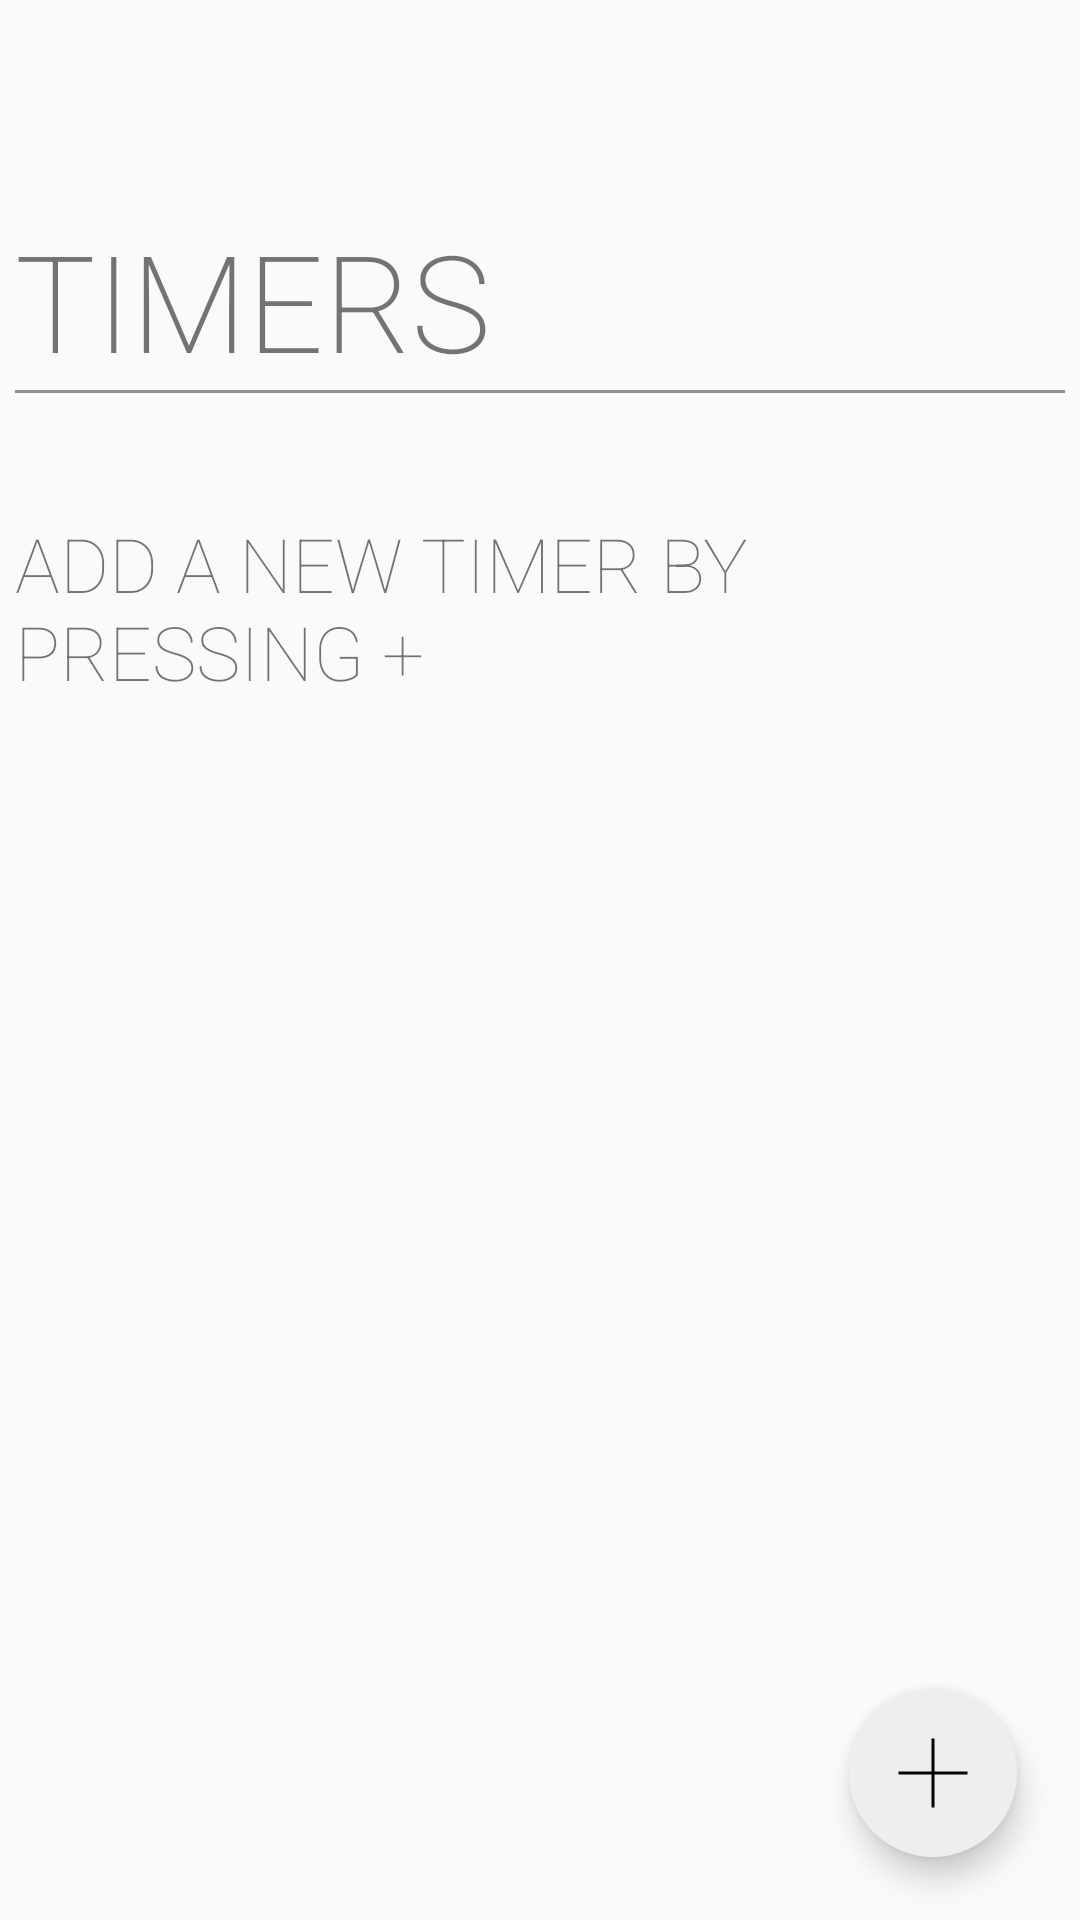

This screen was rendered from an Android layout file. Write that file and the resources it references.
<!-- AndroidManifest.xml: application theme AppTheme -->
<!-- res/layout/fragment_timers.xml -->
<?xml version="1.0" encoding="utf-8"?>
<androidx.constraintlayout.widget.ConstraintLayout
        xmlns:android="http://schemas.android.com/apk/res/android"
        xmlns:app="http://schemas.android.com/apk/res-auto"
        xmlns:tools="http://schemas.android.com/tools"
        android:layout_width="match_parent"
        android:layout_height="match_parent"
        tools:context=".MainActivity"
        android:padding="5dp"
        android:orientation="vertical"
        android:layout_gravity="center"
        android:overScrollMode="never"
>


    <androidx.appcompat.widget.LinearLayoutCompat android:layout_width="wrap_content"
                                                  android:layout_height="wrap_content"
                                                  android:orientation="vertical"
                                                  android:layout_gravity="bottom"
                                                  android:id="@+id/linearLayoutCompat"

                                                  app:layout_constraintStart_toStartOf="parent"
                                                  app:layout_constraintEnd_toEndOf="parent"

                                                  app:layout_constraintTop_toTopOf="parent"
                                                  android:layout_marginTop="50dp"

    >
        <TextView android:id="@+id/mainHeader"
                  android:layout_width="wrap_content"
                  android:layout_height="wrap_content"
                  android:text="Timers"
                  android:fontFamily="sans-serif"
                  android:textFontWeight="200"
                  android:textSize="45sp"
                  android:layout_marginTop="15dp"
                  android:textAllCaps="true"
        />


        <LinearLayout android:layout_width="wrap_content"
                      android:layout_height="wrap_content"
                      android:orientation="vertical"
                      android:overScrollMode="ifContentScrolls"
        >
            <androidx.core.widget.NestedScrollView android:layout_width="match_parent" android:layout_height="wrap_content" android:scrollbars="none" android:paddingBottom="30dp">
                <LinearLayout android:layout_width="match_parent"
                              android:layout_height="wrap_content"
                              android:orientation="vertical"
                              android:id="@+id/timersListViewWrapper"
                              android:overScrollMode="ifContentScrolls"
                >
                    <View
                            android:layout_width="350dp"
                            android:layout_height="1dp"
                            android:background="#909090"
                            android:layout_marginBottom="40dp"
                    />
                    <LinearLayout android:layout_width="match_parent"
                                  android:layout_height="wrap_content"
                                  android:orientation="vertical"
                                  android:id="@+id/timersListView"
                                  android:overScrollMode="ifContentScrolls"
                    >
                        <TextView android:layout_width="300dp"
                                  android:layout_height="wrap_content"
                                  android:fontFamily="sans-serif"
                                  android:textFontWeight="100"
                                  android:textSize="25sp"
                                  android:text="Add a new timer by pressing +"

                                  android:textAllCaps="true"
                        />
                    </LinearLayout>
                </LinearLayout>
            </androidx.core.widget.NestedScrollView>
        </LinearLayout>
    </androidx.appcompat.widget.LinearLayoutCompat>
    <com.google.android.material.floatingactionbutton.FloatingActionButton
            android:id="@+id/fab"
            android:layout_width="wrap_content"
            android:layout_height="wrap_content"
            android:layout_gravity="end"
            android:src="@drawable/fab"
            android:contentDescription="+"
            android:backgroundTint="#eeeeee"
            android:backgroundTintMode="screen"
            app:borderWidth="0dp"
            android:layout_margin="16dp" app:layout_constraintEnd_toEndOf="parent"
            app:layout_constraintBottom_toBottomOf="parent"/>
</androidx.constraintlayout.widget.ConstraintLayout>
<!-- resources referenced by this layout -->
<resources>
  <!-- drawable fab (drawable) -->
  <?xml version="1.0" encoding="utf-8"?>
  <layer-list xmlns:android="http://schemas.android.com/apk/res/android">
      <item>
          <shape android:shape="line">
              <stroke android:width="1dp" android:color="@android:color/black" />
          </shape>
      </item>
      <item>
          <rotate
                  android:fromDegrees="90"
                  android:pivotX="50%"
                  android:pivotY="50%"
                  android:toDegrees="-90">
              <shape android:shape="line">
                  <stroke android:width="1dp" android:color="@android:color/black" />
              </shape>
          </rotate>
      </item>
  </layer-list>
  <style name="AppTheme" parent="Theme.AppCompat.Light.DarkActionBar">
          
          <item name="colorPrimary">@color/colorPrimary</item>
          <item name="colorPrimaryDark">@color/colorPrimaryDark</item>
          <item name="colorAccent">@color/colorAccent</item>
          <item name="android:statusBarColor">@color/colorStatusBar</item>
      </style>
  <color name="colorPrimary">#ffffff</color>
  <color name="colorPrimaryDark">#3700B3</color>
  <color name="colorAccent">#111111</color>
  <color name="colorStatusBar">#111111</color>
</resources>
